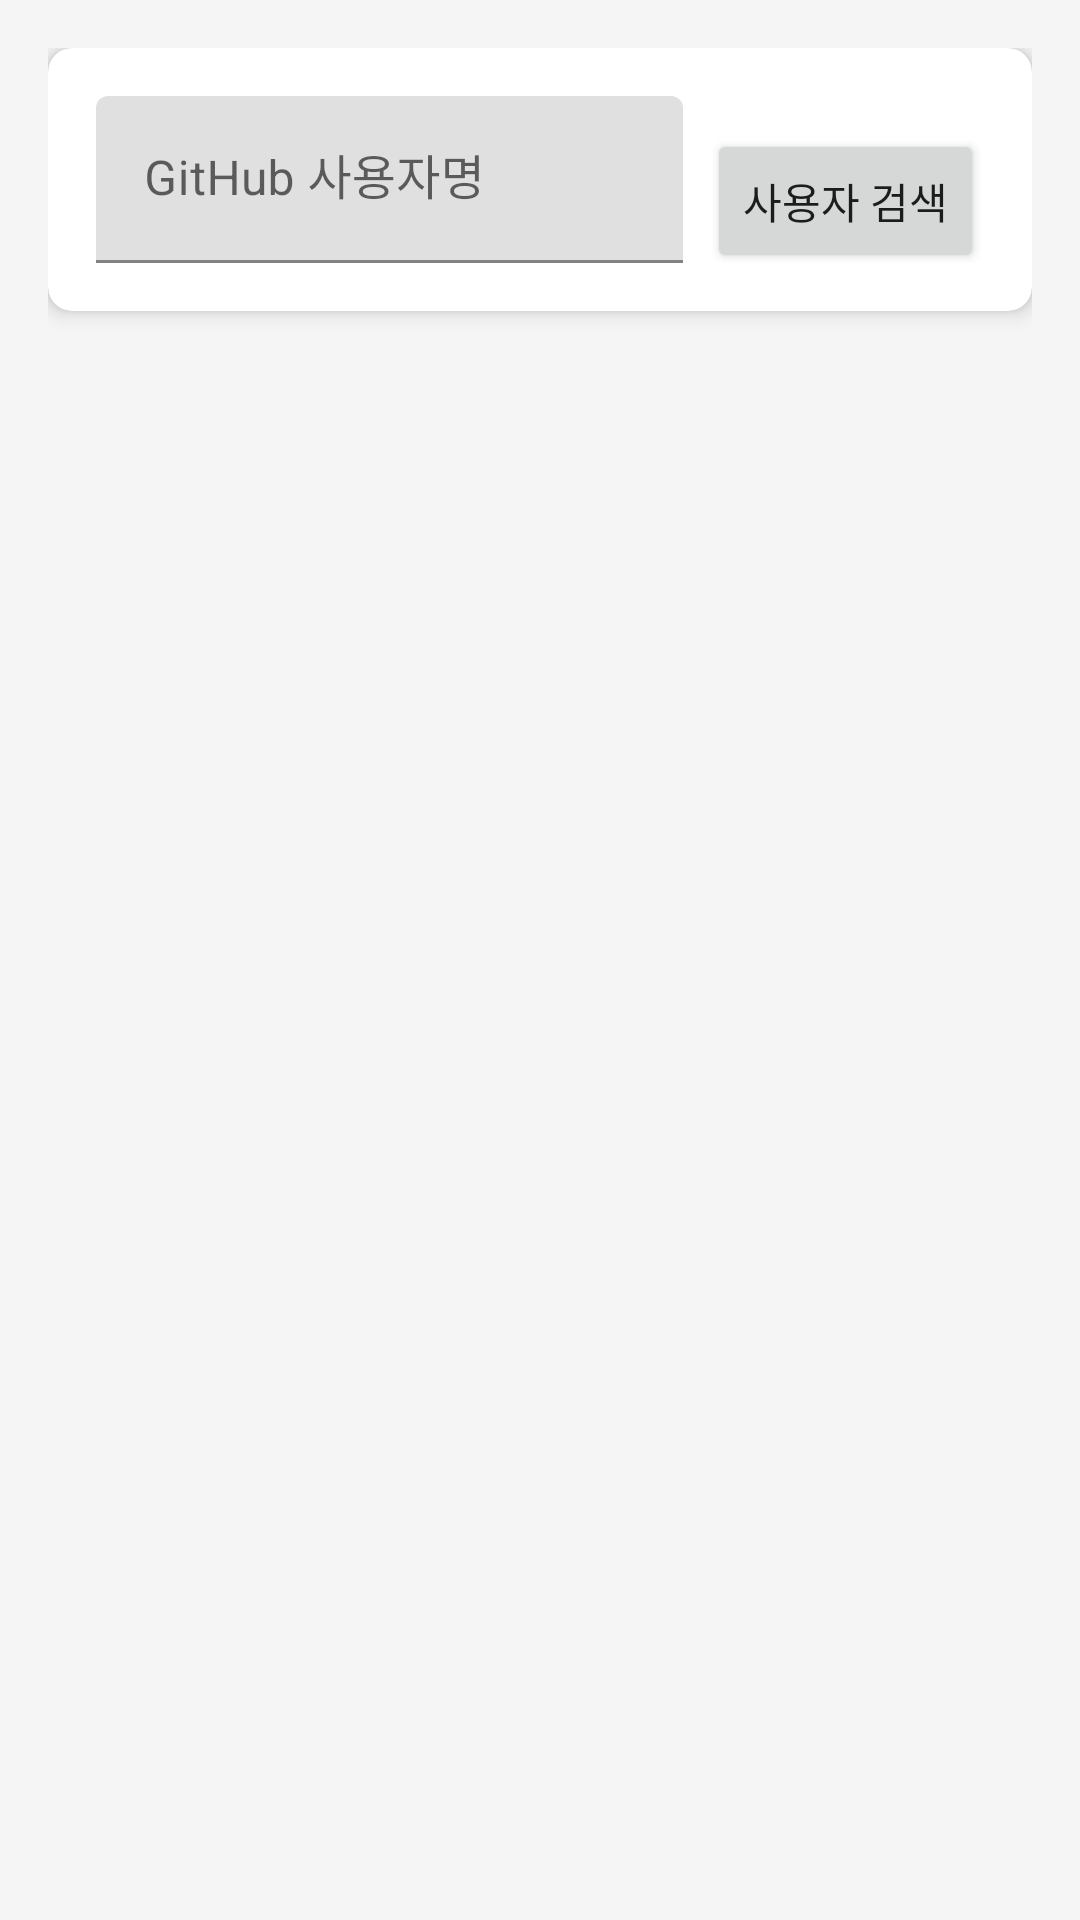

Produce the Android XML layout that renders to this screen, including the resource entries it uses.
<!-- AndroidManifest.xml: application theme Theme.CSStudentManager -->
<!-- res/layout/fragment_github.xml -->
<?xml version="1.0" encoding="utf-8"?>
<LinearLayout
    xmlns:android="http://schemas.android.com/apk/res/android"
    xmlns:app="http://schemas.android.com/apk/res-auto"
    android:layout_width="match_parent"
    android:layout_height="match_parent"
    android:orientation="vertical"
    android:padding="16dp">

    <com.google.android.material.card.MaterialCardView
        android:layout_width="match_parent"
        android:layout_height="wrap_content"
        android:layout_marginBottom="16dp"
        app:cardElevation="4dp"
        app:cardCornerRadius="8dp">

        <LinearLayout
            android:layout_width="match_parent"
            android:layout_height="wrap_content"
            android:orientation="horizontal"
            android:padding="16dp">

            <com.google.android.material.textfield.TextInputLayout
                android:layout_width="0dp"
                android:layout_height="wrap_content"
                android:layout_weight="1"
                android:hint="@string/username_hint"
                android:layout_marginEnd="8dp">

                <com.google.android.material.textfield.TextInputEditText
                    android:id="@+id/inputUsername"
                    android:layout_width="match_parent"
                    android:layout_height="wrap_content"
                    android:inputType="text"
                    android:imeOptions="actionSearch" />
            </com.google.android.material.textfield.TextInputLayout>

            <Button
                android:id="@+id/btnSearch"
                android:layout_width="wrap_content"
                android:layout_height="wrap_content"
                android:text="@string/search_user" />

        </LinearLayout>
    </com.google.android.material.card.MaterialCardView>

    <ProgressBar
        android:id="@+id/progressBar"
        android:layout_width="wrap_content"
        android:layout_height="wrap_content"
        android:layout_gravity="center"
        android:visibility="gone" />

    <com.google.android.material.card.MaterialCardView
        android:id="@+id/userInfoCard"
        android:layout_width="match_parent"
        android:layout_height="wrap_content"
        android:layout_marginBottom="16dp"
        android:visibility="gone"
        app:cardElevation="4dp"
        app:cardCornerRadius="8dp">

        <LinearLayout
            android:layout_width="match_parent"
            android:layout_height="wrap_content"
            android:orientation="vertical"
            android:padding="16dp">

            <TextView
                android:id="@+id/tvUsername"
                android:layout_width="wrap_content"
                android:layout_height="wrap_content"
                android:textSize="20sp"
                android:textStyle="bold"
                android:layout_marginBottom="8dp" />

            <TextView
                android:id="@+id/tvBio"
                android:layout_width="wrap_content"
                android:layout_height="wrap_content"
                android:textSize="14sp"
                android:layout_marginBottom="16dp" />

            <LinearLayout
                android:layout_width="match_parent"
                android:layout_height="wrap_content"
                android:orientation="horizontal">

                <LinearLayout
                    android:layout_width="0dp"
                    android:layout_height="wrap_content"
                    android:layout_weight="1"
                    android:orientation="vertical"
                    android:gravity="center">

                    <TextView
                        android:id="@+id/tvReposCount"
                        android:layout_width="wrap_content"
                        android:layout_height="wrap_content"
                        android:textSize="24sp"
                        android:textStyle="bold" />

                    <TextView
                        android:layout_width="wrap_content"
                        android:layout_height="wrap_content"
                        android:text="@string/repositories"
                        android:textSize="12sp" />
                </LinearLayout>

                <LinearLayout
                    android:layout_width="0dp"
                    android:layout_height="wrap_content"
                    android:layout_weight="1"
                    android:orientation="vertical"
                    android:gravity="center">

                    <TextView
                        android:id="@+id/tvFollowersCount"
                        android:layout_width="wrap_content"
                        android:layout_height="wrap_content"
                        android:textSize="24sp"
                        android:textStyle="bold" />

                    <TextView
                        android:layout_width="wrap_content"
                        android:layout_height="wrap_content"
                        android:text="@string/followers"
                        android:textSize="12sp" />
                </LinearLayout>

                <LinearLayout
                    android:layout_width="0dp"
                    android:layout_height="wrap_content"
                    android:layout_weight="1"
                    android:orientation="vertical"
                    android:gravity="center">

                    <TextView
                        android:id="@+id/tvFollowingCount"
                        android:layout_width="wrap_content"
                        android:layout_height="wrap_content"
                        android:textSize="24sp"
                        android:textStyle="bold" />

                    <TextView
                        android:layout_width="wrap_content"
                        android:layout_height="wrap_content"
                        android:text="@string/following"
                        android:textSize="12sp" />
                </LinearLayout>

            </LinearLayout>
        </LinearLayout>
    </com.google.android.material.card.MaterialCardView>

    <TextView
        android:id="@+id/tvReposTitle"
        android:layout_width="wrap_content"
        android:layout_height="wrap_content"
        android:text="@string/public_repos"
        android:textSize="18sp"
        android:textStyle="bold"
        android:layout_marginBottom="8dp"
        android:visibility="gone" />

    <androidx.recyclerview.widget.RecyclerView
        android:id="@+id/recyclerRepos"
        android:layout_width="match_parent"
        android:layout_height="0dp"
        android:layout_weight="1" />

</LinearLayout>
<!-- resources referenced by this layout -->
<resources>
  <string name="followers">팔로워</string>
  <string name="following">팔로잉</string>
  <string name="public_repos">공개 저장소</string>
  <string name="repositories">저장소</string>
  <string name="search_user">사용자 검색</string>
  <string name="username_hint">GitHub 사용자명</string>
  <style name="Theme.CSStudentManager" parent="Theme.MaterialComponents.DayNight.DarkActionBar">
          <item name="colorPrimary">@color/primary</item>
          <item name="colorPrimaryDark">@color/primary_dark</item>
          <item name="colorAccent">@color/accent</item>
          <item name="android:windowBackground">@color/background</item>
          <item name="android:textColorPrimary">@color/text_primary</item>
          <item name="android:textColorSecondary">@color/text_secondary</item>
      </style>
  <color name="primary">#FF2196F3</color>
  <color name="primary_dark">#FF1976D2</color>
  <color name="accent">#FFFF5722</color>
  <color name="background">#FFF5F5F5</color>
  <color name="text_primary">#DE000000</color>
  <color name="text_secondary">#99000000</color>
</resources>
